Run: headless pygame with SDL's dummy video driver; simulated clock (each Clock.tick advances the game by its frame time, no real sleeping); random seed 0; keys injected as events and as key.get_pressed() state; no mouse input.
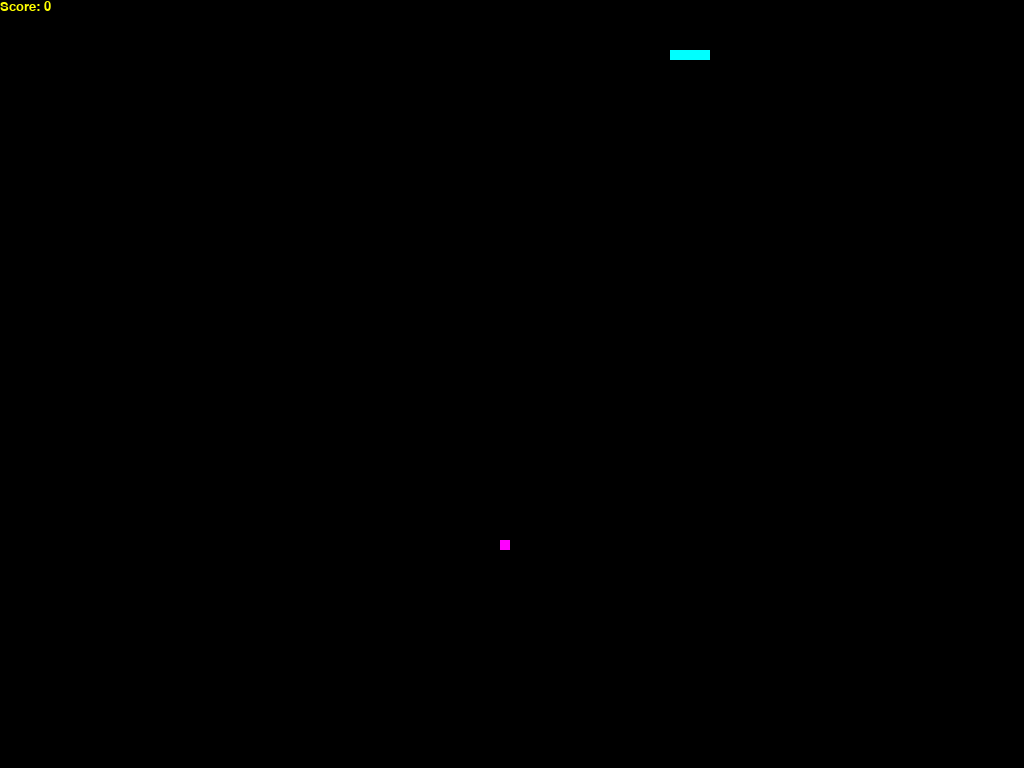
Frame 1 of 2 · flips 1–60 · no input
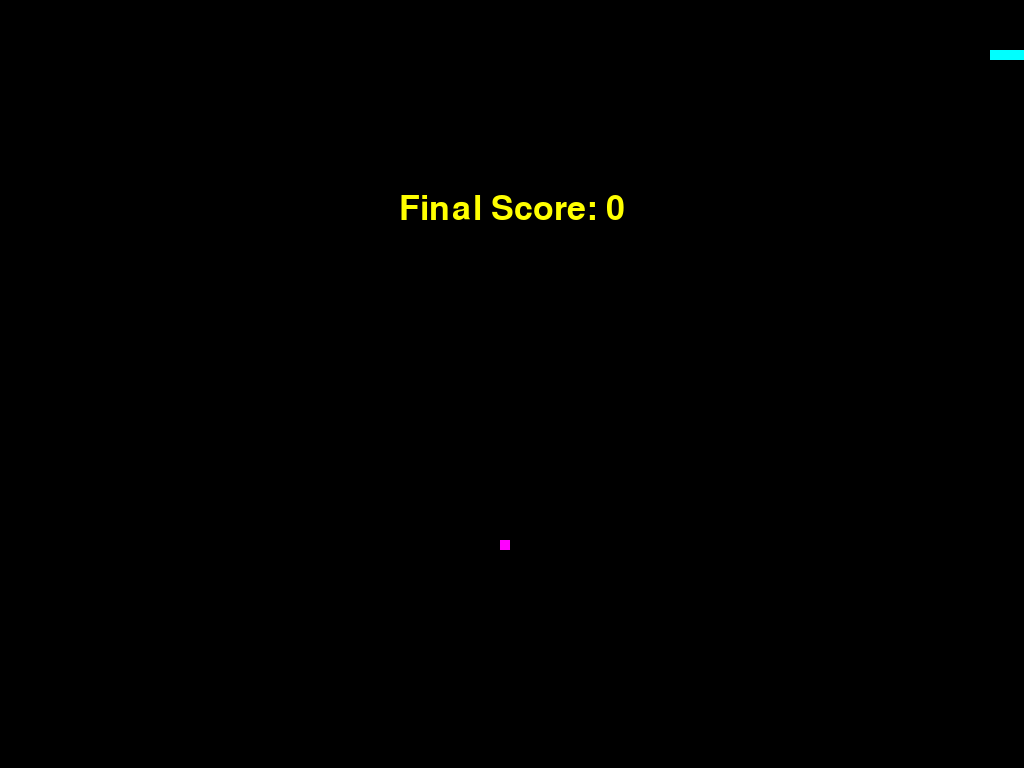
Frame 2 of 2 · flips 61–180 · tapped SPACE, RETURN · held RIGHT (→), D (game ended)

The pygame program that drew these frames:

## Imports
import pygame
import time
import random

## Set player speed
speed = 30

## Define window area
screen_x = 1024
screen_y = 768

## Set color space (CMYK)
black = pygame.Color(0, 0, 0)
white = pygame.Color(255, 255, 255)
cyan = pygame.Color(0, 255, 255)
magenta = pygame.Color(255, 0, 255)
yellow = pygame.Color(255, 255, 0)

## Initialize pygame libraries
pygame.init()

## Initialize window
screen = pygame.display.set_mode((screen_x, screen_y))
pygame.display.set_caption("Hungry Caterpillar X-Treme")
framerate = pygame.time.Clock()

snake_position = [100, 50]

body = [  [100, 50],
          [90, 50],
          [80, 50],
          [70, 50]
      ]

fruit_position = [random.randrange(1, (screen_x//10)) * 10,
                  random.randrange(1, (screen_y//10)) * 10]
fruit_spawn = True

direction = "RIGHT"
change_to = direction

score = 0

def show_score(choice, color, font, size):
    score_font = pygame.font.SysFont("papyrus", 20)
    score_surf = score_font.render('Score: ' + str(score), True, yellow)
    score_rect = score_surf.get_rect()
    screen.blit(score_surf, score_rect)

def game_over():
    death_font = pygame.font.SysFont("papyrus", 50)
    death_surf = death_font.render("Final Score: " + str(score), True, yellow)
    death_rect = death_surf.get_rect()
    death_rect.midtop = (screen_x/2, screen_y/4)
    screen.blit(death_surf, death_rect)
    pygame.display.flip()
    time.sleep(5)
    pygame.quit()
    quit()

while True:
    for event in pygame.event.get():
        if event.type == pygame.KEYDOWN:
            if event.key == pygame.K_UP:
                change_to = "UP"
            if event.key == pygame.K_DOWN:
                change_to = "DOWN"
            if event.key == pygame.K_LEFT:
                change_to = "LEFT"
            if event.key == pygame.K_RIGHT:
                change_to = "RIGHT"

    if change_to == "UP" and direction != "DOWN":
        direction = "UP"
    if change_to == "DOWN" and direction != "UP":
        direction = "DOWN"
    if change_to == "LEFT" and direction != "RIGHT":
        direction = "LEFT"
    if change_to == "RIGHT" and direction != "LEFT":
        direction = "RIGHT"

    if direction == "UP":
        snake_position[1] -= 10
    if direction == "DOWN":
        snake_position[1] += 10
    if direction == "LEFT":
        snake_position[0] -= 10
    if direction == "RIGHT":
        snake_position[0] += 10

    body.insert(0, list(snake_position))
    if snake_position[0] == fruit_position[0] and snake_position[1] == fruit_position[1]:
        score += 5
        fruit_spawn = False
    else:
        body.pop()
    
    if not fruit_spawn:
        fruit_position = [random.randrange(1, (screen_x//10)) * 10,
                          random.randrange(1, (screen_y//10)) * 10]
        
    fruit_spawn = True

    screen.fill(black)

    for pos in body:
        pygame.draw.rect(screen, cyan,
                         pygame.Rect(pos[0], pos[1], 10, 10))
    pygame.draw.rect(screen, magenta, pygame.Rect(
        fruit_position[0], fruit_position[1], 10, 10))
    
    if snake_position[0] < 0 or snake_position[0] > screen_x - 10:
        game_over()
    if snake_position[1] < 0 or snake_position[1] > screen_y - 10:
        game_over()

    for block in body[1:]:
        if snake_position[0] == block[0] and snake_position[1] == block[1]:
            game_over()

    show_score(1, yellow, 'papyrus', 20)

    pygame.display.update()

    framerate.tick(speed)
